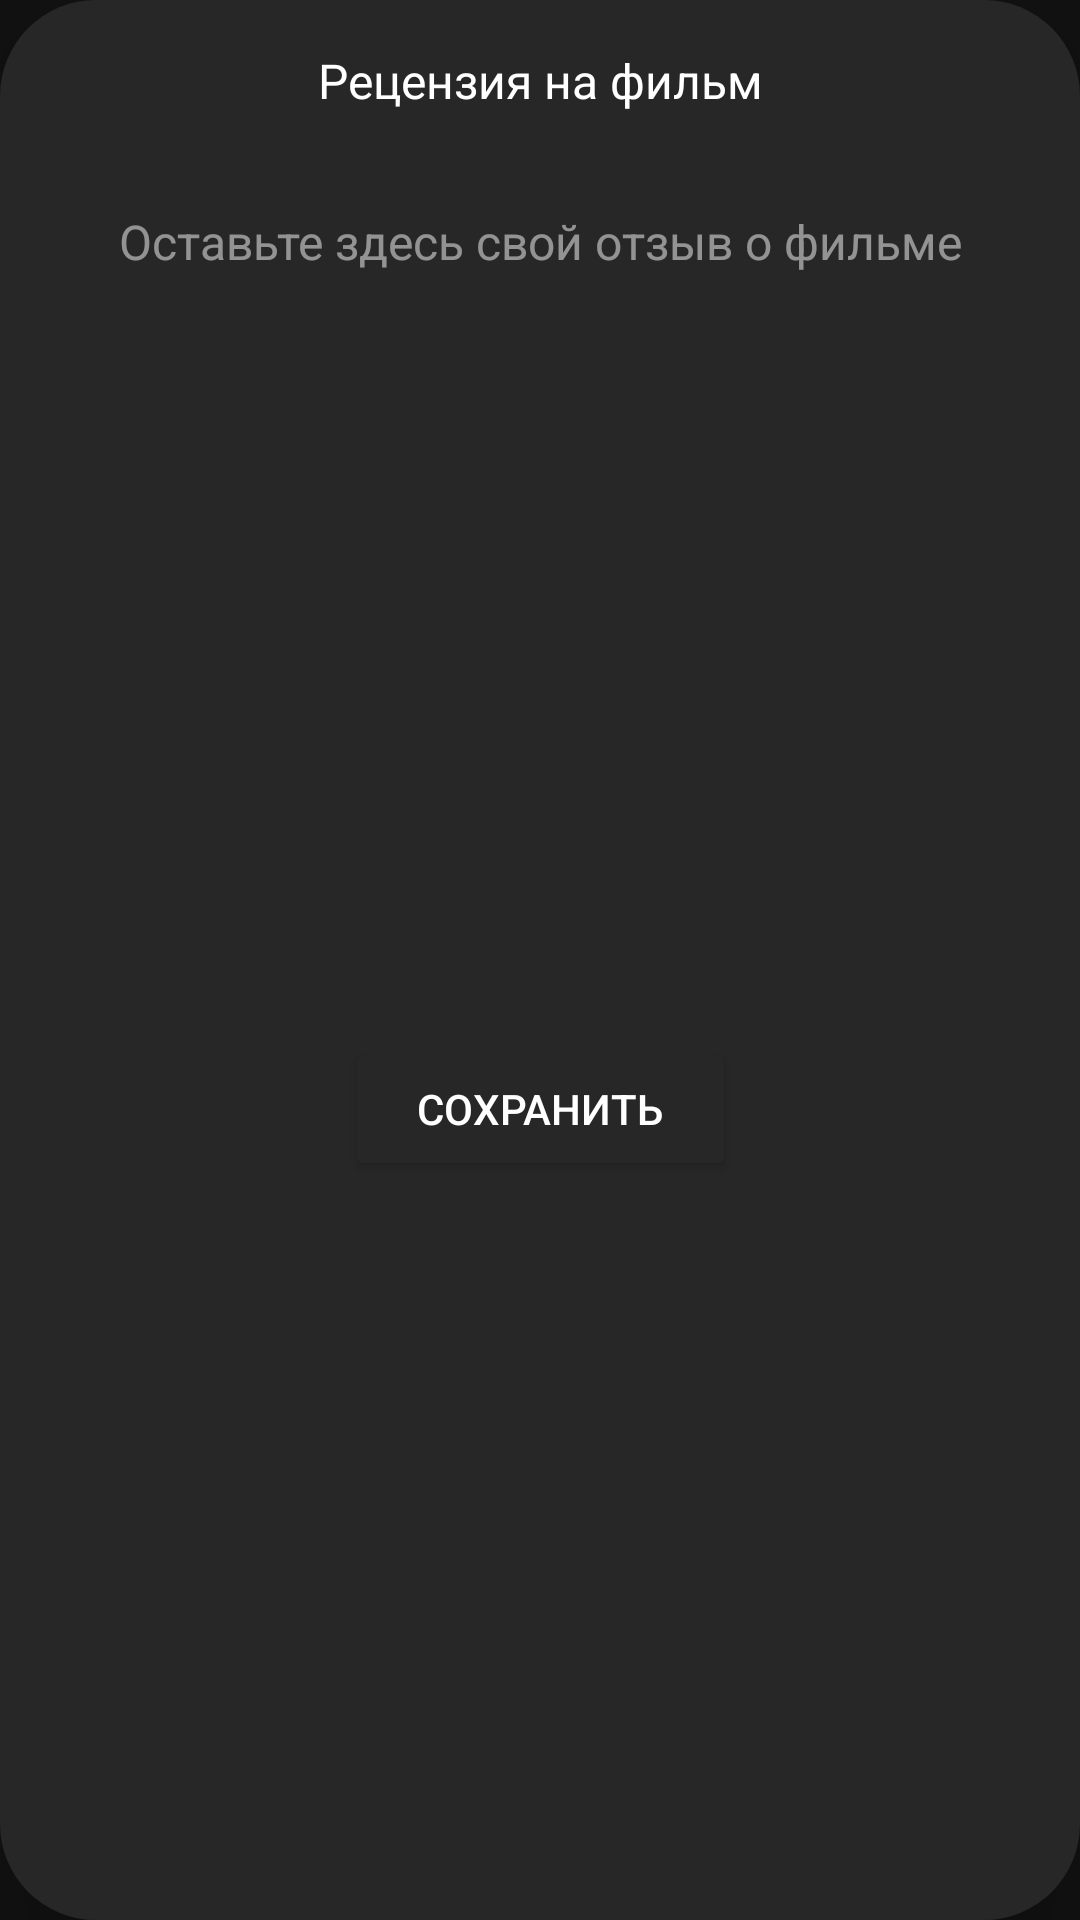

The Android layout XML behind this screen, and the referenced resources:
<!-- AndroidManifest.xml: application theme Theme.NewTopMovies -->
<!-- res/layout/sheet_bottom_review.xml -->
<?xml version="1.0" encoding="utf-8"?>
<androidx.constraintlayout.widget.ConstraintLayout xmlns:android="http://schemas.android.com/apk/res/android"
    xmlns:app="http://schemas.android.com/apk/res-auto"
    xmlns:tools="http://schemas.android.com/tools"
    style="@style/SeekBarColor"
    android:layout_width="match_parent"
    android:layout_height="wrap_content"
    android:background="@drawable/rounded_text_view_sort"
    android:backgroundTintMode="screen"
    android:theme="@style/ModalBottomSheetDialog">

    <Button
        android:id="@+id/buttonSaveAll2"
        android:layout_width="wrap_content"
        android:layout_height="wrap_content"
        android:layout_marginTop="32dp"
        android:layout_marginBottom="24dp"
        android:backgroundTint="@color/grey"
        android:paddingLeft="24dp"
        android:paddingTop="8dp"
        android:paddingRight="24dp"
        android:paddingBottom="8dp"
        android:text="@string/saveAll"
        android:textColor="@color/white"
        android:textSize="14sp"
        app:layout_constraintBottom_toBottomOf="parent"
        app:layout_constraintEnd_toEndOf="parent"
        app:layout_constraintStart_toStartOf="parent"
        app:layout_constraintTop_toBottomOf="@+id/editTextText" />

    <TextView
        android:id="@+id/tShapka2"
        android:layout_width="wrap_content"
        android:layout_height="wrap_content"
        android:layout_marginTop="16dp"
        android:text="Рецензия на фильм"
        android:textColor="@color/white"
        android:textColorHighlight="@color/white"
        android:textColorLink="@color/white"
        android:textSize="16sp"
        android:visibility="visible"
        app:layout_constraintEnd_toEndOf="parent"
        app:layout_constraintStart_toStartOf="parent"
        app:layout_constraintTop_toTopOf="parent" />

    <EditText
        android:id="@+id/editTextText"
        android:layout_width="0dp"
        android:layout_height="wrap_content"
        android:layout_marginStart="8dp"
        android:layout_marginTop="32dp"
        android:layout_marginEnd="8dp"
        android:background="@color/grey_dark"
        android:elevation="0dp"
        android:ems="10"
        android:gravity="center"
        android:hapticFeedbackEnabled="true"
        android:hint="Оставьте здесь свой отзыв о фильме"
        android:inputType="text|textMultiLine"
        android:textColor="#80FFFFFF"
        android:textColorHint="#80FFFFFF"
        android:textSize="16sp"
        app:layout_constraintEnd_toEndOf="parent"
        app:layout_constraintStart_toStartOf="parent"
        app:layout_constraintTop_toBottomOf="@+id/tShapka2" />

</androidx.constraintlayout.widget.ConstraintLayout>
<!-- resources referenced by this layout -->
<resources>
  <color name="grey">#6C6C6C</color>
  <color name="grey_dark">#222831</color>
  <color name="white">#FFFFFFFF</color>
  <!-- drawable rounded_text_view_sort (drawable) -->
  <?xml version="1.0" encoding="utf-8"?>
  <shape xmlns:android="http://schemas.android.com/apk/res/android" >
  
      <solid android:color="@color/dark_grey" />
  
      <corners
          android:topRightRadius="32dp"
          android:topLeftRadius="32dp"
          android:bottomLeftRadius="32dp"
          android:bottomRightRadius="32dp"/>
  </shape>
  <string name="saveAll">Сохранить</string>
  <style name="ModalBottomSheetDialog" parent="Widget.MaterialComponents.BottomSheet.Modal">
          <item name="backgroundTint">@color/dark_grey</item>
          <item name="shapeAppearance">@style/ShapeAppearance.App.LargeComponent</item>
      </style>
  <style name="SeekBarColor" parent="Widget.AppCompat.SeekBar.Discrete">
          <item name="colorAccent">@color/white</item>
          <item name="colorPrimary">@color/white</item>
      </style>
  <style name="Theme.NewTopMovies" parent="Theme.MaterialComponents">
          
          <item name="colorPrimary">@color/white</item>
          <item name="colorPrimaryVariant">@color/black</item>
          <item name="colorOnPrimary">@color/chalk_color</item>
          
          <item name="colorSecondary">@color/black</item>
          <item name="colorSecondaryVariant">@color/black</item>
          <item name="colorOnSecondary">@color/black</item>
          
          <item name="android:statusBarColor">@color/black</item>
  
          
          <item name="windowActionBar">false</item>
          <item name="windowNoTitle">true</item>
          <item name="android:windowFullscreen">false</item>
  
          <item name="bottomSheetDialogTheme">@style/ThemeOverlay.App.BottomSheetDialog</item>
      </style>
  <color name="dark_grey">#272727</color>
  <style name="ShapeAppearance.App.LargeComponent" parent="ShapeAppearance.MaterialComponents.LargeComponent">
          <item name="cornerFamily">rounded</item>
          <item name="cornerSize">32dp</item>
      </style>
  <color name="black">#FF000000</color>
  <color name="chalk_color">#EEEEEE</color>
  <style name="ThemeOverlay.App.BottomSheetDialog" parent="ThemeOverlay.MaterialComponents.BottomSheetDialog">
          <item name="bottomSheetStyle">@style/ModalBottomSheetDialog</item>
      </style>
</resources>
